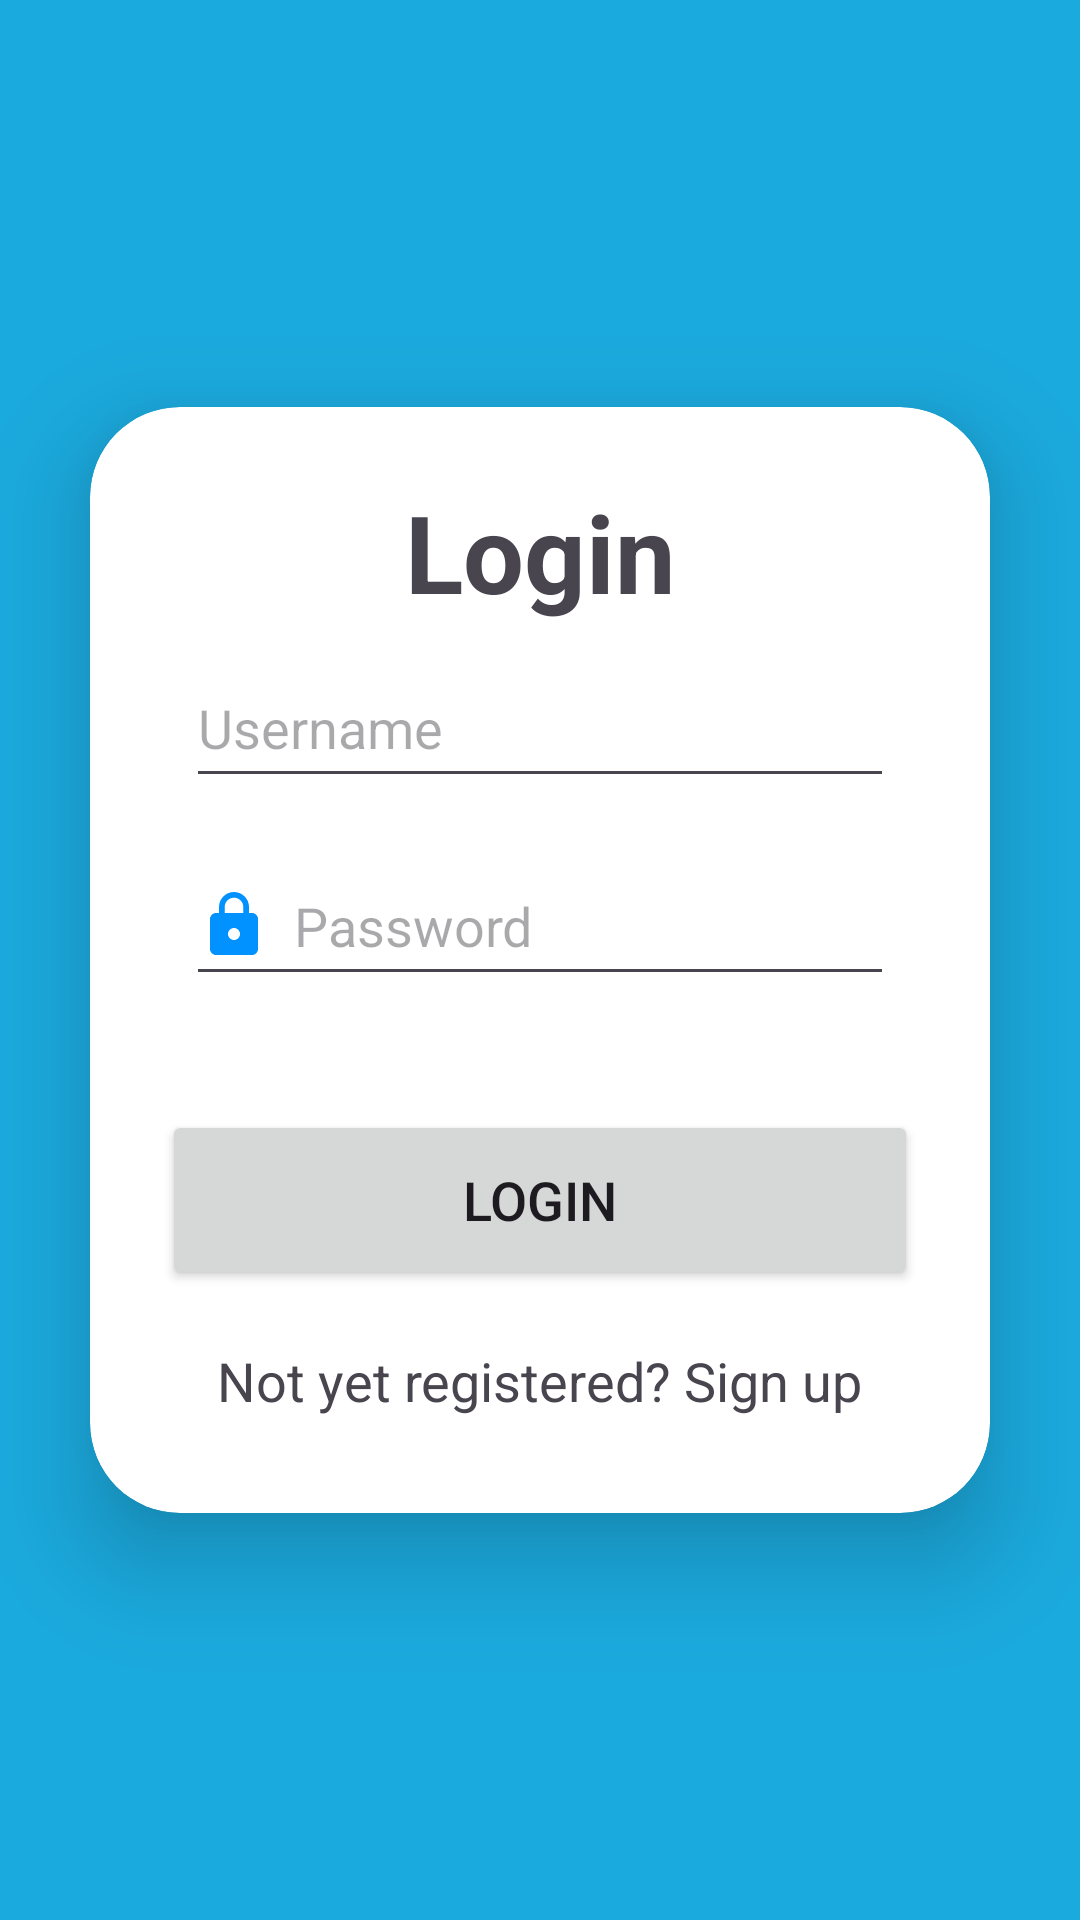

Layout XML and referenced resources for this Android screen:
<!-- AndroidManifest.xml: application theme Theme.AppliancesApp -->
<!-- res/layout/activity_login.xml -->
<?xml version="1.0" encoding="utf-8"?>
<LinearLayout xmlns:android="http://schemas.android.com/apk/res/android"
    xmlns:app="http://schemas.android.com/apk/res-auto"
    xmlns:tools="http://schemas.android.com/tools"
    android:layout_width="match_parent"
    android:layout_height="match_parent"
    android:orientation="vertical"
    android:gravity="center"
    android:background="@color/light_aqua"
    tools:context=".LoginActivity">


    <androidx.cardview.widget.CardView
        android:layout_width="match_parent"
        android:layout_height="wrap_content"
        android:layout_margin="30dp"
        app:cardCornerRadius="30dp"
        app:cardElevation="20dp">
        <LinearLayout
            android:layout_width="match_parent"
            android:layout_height="wrap_content"
            android:orientation="vertical"
            android:layout_gravity="center_horizontal"
            android:padding="24dp">

            <TextView
                android:layout_width="match_parent"
                android:layout_height="wrap_content"
                android:text="Login"
                android:textSize="36sp"
                android:textAlignment="center"
                android:textStyle="bold">

            </TextView>


            <EditText
                android:id="@+id/login_username"
                android:layout_width="match_parent"
                android:layout_height="50dp"
                android:layout_margin="8dp"
                android:hint="Username"
                android:drawableLeft="@drawable/person_pin"
                android:drawablePadding="8dp"
                android:textColor="@color/black"/>

            <EditText
                android:id="@+id/login_password"
                android:layout_width="match_parent"
                android:layout_height="50dp"
                android:layout_margin="8dp"
                android:hint="Password"
                android:drawableLeft="@drawable/lock"
                android:drawablePadding="8dp"
                android:textColor="@color/black"/>
            <Button
                android:id="@+id/login_button"
                android:layout_width="match_parent"
                android:layout_height="60dp"
                android:text="Login"
                android:textSize="18dp"
                android:layout_marginTop="30dp">
            </Button>
            <TextView
                android:id="@+id/signupRedirectText"
                android:layout_width="wrap_content"
                android:layout_height="wrap_content"
                android:text="Not yet registered? Sign up"
                android:layout_gravity="center"
                android:padding="8dp"
                android:layout_marginTop="10dp"
                android:textSize="18sp">

            </TextView>

        </LinearLayout>

    </androidx.cardview.widget.CardView>

</LinearLayout>
<!-- resources referenced by this layout -->
<resources>
  <color name="black">#FF000000</color>
  <color name="light_aqua">#1baade</color>
  <!-- drawable lock (drawable) -->
  <vector android:height="24dp" android:tint="#0292FF"
      android:viewportHeight="24" android:viewportWidth="24"
      android:width="24dp" xmlns:android="http://schemas.android.com/apk/res/android">
      <path android:fillColor="@android:color/white" android:pathData="M18,8h-1L17,6c0,-2.76 -2.24,-5 -5,-5S7,3.24 7,6v2L6,8c-1.1,0 -2,0.9 -2,2v10c0,1.1 0.9,2 2,2h12c1.1,0 2,-0.9 2,-2L20,10c0,-1.1 -0.9,-2 -2,-2zM12,17c-1.1,0 -2,-0.9 -2,-2s0.9,-2 2,-2 2,0.9 2,2 -0.9,2 -2,2zM15.1,8L8.9,8L8.9,6c0,-1.71 1.39,-3.1 3.1,-3.1 1.71,0 3.1,1.39 3.1,3.1v2z"/>
  </vector>
  <style name="Theme.AppliancesApp" parent="Base.Theme.AppliancesApp" />
  <style name="Base.Theme.AppliancesApp" parent="Theme.Material3.DayNight.NoActionBar">
          
          
          <item name="colorPrimary">@color/light_aqua</item>
          <item name="colorPrimaryVariant">@color/light_blue</item>
      </style>
  <color name="light_blue">#705337</color>
</resources>
